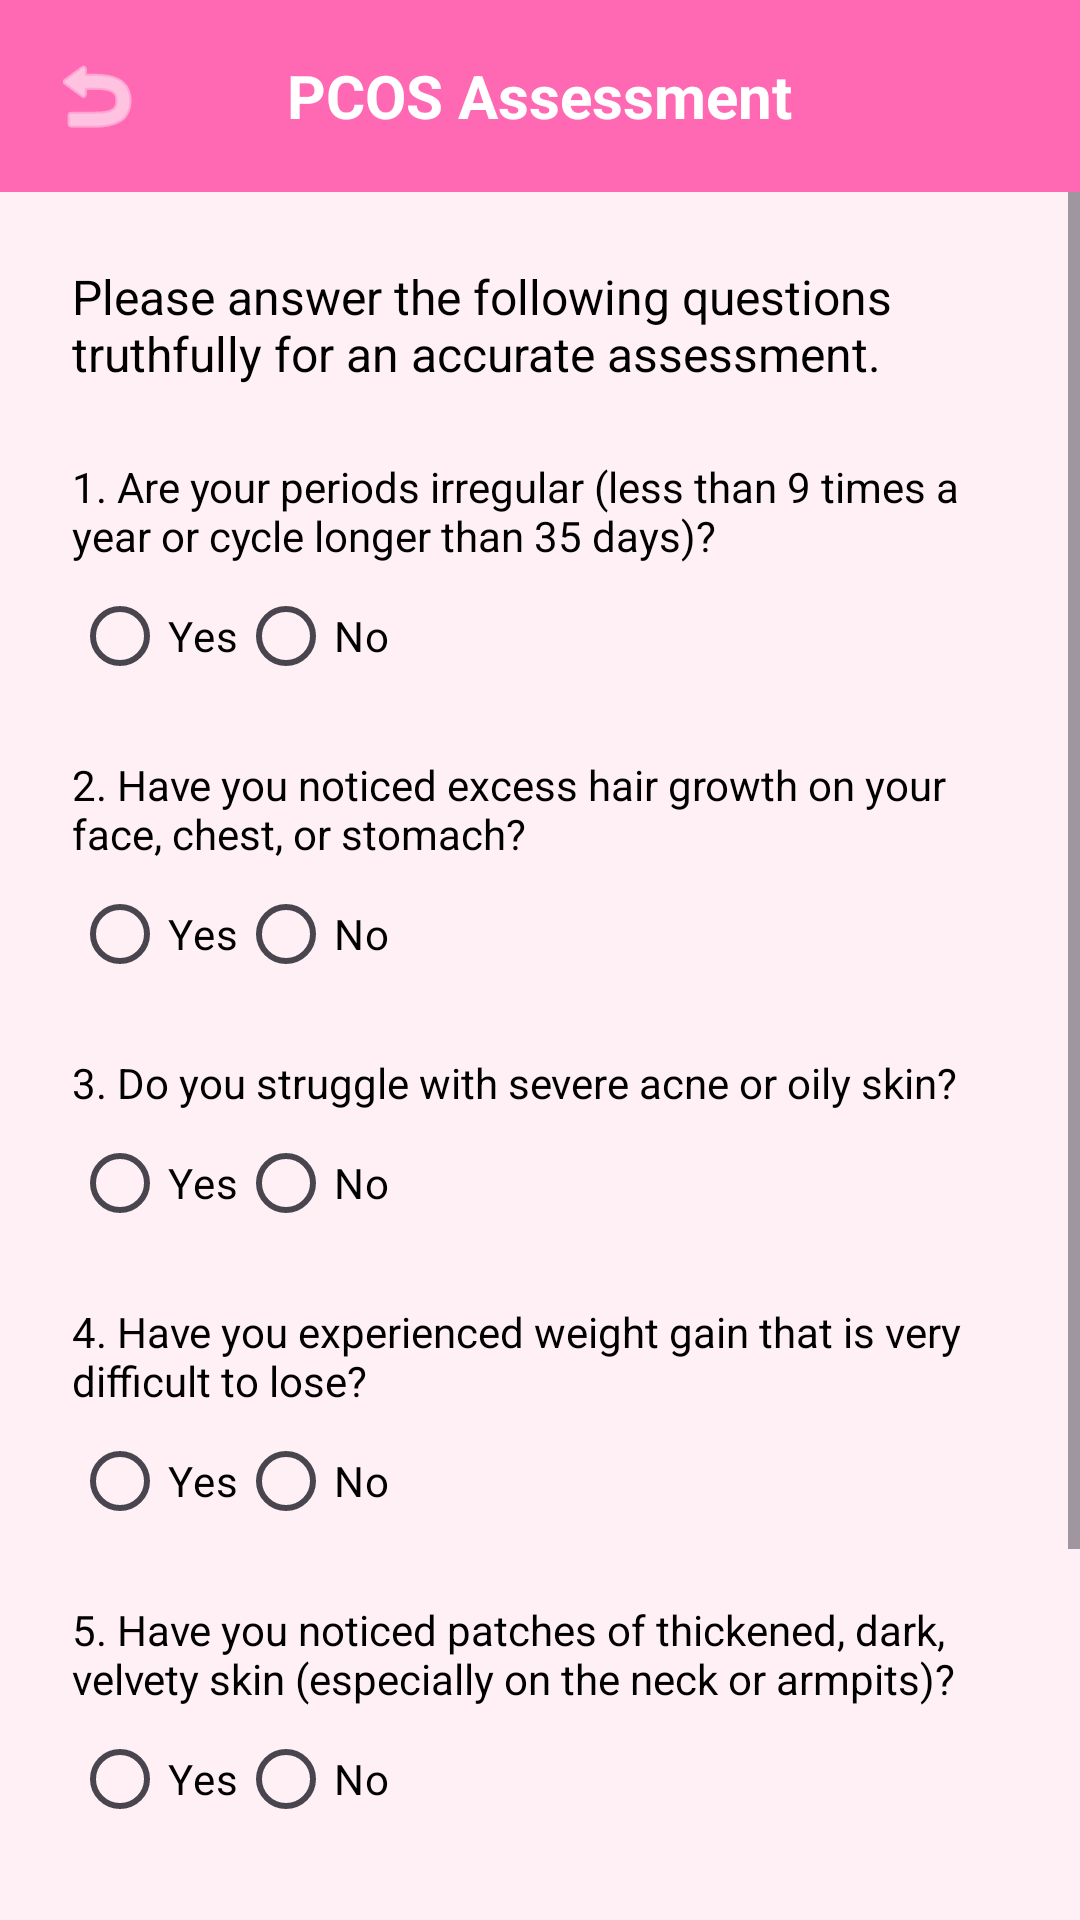

Write the Android layout XML for this screen, with the resource values it uses.
<!-- AndroidManifest.xml: application theme Theme.Velora -->
<!-- res/layout/activity_pcos_assessment.xml -->
<?xml version="1.0" encoding="utf-8"?>
<LinearLayout xmlns:android="http://schemas.android.com/apk/res/android"
    xmlns:app="http://schemas.android.com/apk/res-auto"
    android:layout_width="match_parent"
    android:layout_height="match_parent"
    android:orientation="vertical"
    android:background="?attr/appBackgroundColor">

    
    <RelativeLayout
        android:layout_width="match_parent"
        android:layout_height="64dp"
        android:background="?attr/appPrimaryColor"
        android:paddingHorizontal="16dp">

        <ImageView
            android:id="@+id/btnBack"
            android:layout_width="32dp"
            android:layout_height="32dp"
            android:layout_centerVertical="true"
            android:src="@android:drawable/ic_menu_revert"
            app:tint="#FFFFFF"
            android:contentDescription="Back" />

        <TextView
            android:layout_width="wrap_content"
            android:layout_height="wrap_content"
            android:layout_centerInParent="true"
            android:text="PCOS Assessment"
            android:textColor="#FFFFFF"
            android:textSize="20sp"
            android:textStyle="bold" />
    </RelativeLayout>

    <ScrollView
        android:layout_width="match_parent"
        android:layout_height="0dp"
        android:layout_weight="1">

        <LinearLayout
            android:layout_width="match_parent"
            android:layout_height="wrap_content"
            android:orientation="vertical"
            android:padding="24dp">

            <TextView
                android:layout_width="wrap_content"
                android:layout_height="wrap_content"
                android:text="Please answer the following questions truthfully for an accurate assessment."
                android:textSize="16sp"
                android:textColor="?attr/appTextColor"
                android:layout_marginBottom="24dp" />

            
            <TextView
                android:layout_width="wrap_content"
                android:layout_height="wrap_content"
                android:text="1. Are your periods irregular (less than 9 times a year or cycle longer than 35 days)?"
                android:textColor="?attr/appTextColor" />
            <RadioGroup
                android:id="@+id/rgQ1"
                android:layout_width="match_parent"
                android:layout_height="wrap_content"
                android:orientation="horizontal"
                android:layout_marginBottom="16dp">
                <RadioButton android:id="@+id/rbQ1Yes" android:layout_width="wrap_content" android:layout_height="wrap_content" android:text="Yes" android:textColor="@color/black" />
                <RadioButton android:id="@+id/rbQ1No" android:layout_width="wrap_content" android:layout_height="wrap_content" android:text="No" android:textColor="@color/black" />
            </RadioGroup>

            
            <TextView
                android:layout_width="wrap_content"
                android:layout_height="wrap_content"
                android:text="2. Have you noticed excess hair growth on your face, chest, or stomach?"
                android:textColor="?attr/appTextColor" />
            <RadioGroup
                android:id="@+id/rgQ2"
                android:layout_width="match_parent"
                android:layout_height="wrap_content"
                android:orientation="horizontal"
                android:layout_marginBottom="16dp">
                <RadioButton android:id="@+id/rbQ2Yes" android:layout_width="wrap_content" android:layout_height="wrap_content" android:text="Yes" android:textColor="@color/black" />
                <RadioButton android:id="@+id/rbQ2No" android:layout_width="wrap_content" android:layout_height="wrap_content" android:text="No" android:textColor="@color/black" />
            </RadioGroup>

            
            <TextView
                android:layout_width="wrap_content"
                android:layout_height="wrap_content"
                android:text="3. Do you struggle with severe acne or oily skin?"
                android:textColor="?attr/appTextColor" />
            <RadioGroup
                android:id="@+id/rgQ3"
                android:layout_width="match_parent"
                android:layout_height="wrap_content"
                android:orientation="horizontal"
                android:layout_marginBottom="16dp">
                <RadioButton android:id="@+id/rbQ3Yes" android:layout_width="wrap_content" android:layout_height="wrap_content" android:text="Yes" android:textColor="@color/black" />
                <RadioButton android:id="@+id/rbQ3No" android:layout_width="wrap_content" android:layout_height="wrap_content" android:text="No" android:textColor="@color/black" />
            </RadioGroup>

            
            <TextView
                android:layout_width="wrap_content"
                android:layout_height="wrap_content"
                android:text="4. Have you experienced weight gain that is very difficult to lose?"
                android:textColor="?attr/appTextColor" />
            <RadioGroup
                android:id="@+id/rgQ4"
                android:layout_width="match_parent"
                android:layout_height="wrap_content"
                android:orientation="horizontal"
                android:layout_marginBottom="16dp">
                <RadioButton android:id="@+id/rbQ4Yes" android:layout_width="wrap_content" android:layout_height="wrap_content" android:text="Yes" android:textColor="@color/black" />
                <RadioButton android:id="@+id/rbQ4No" android:layout_width="wrap_content" android:layout_height="wrap_content" android:text="No" android:textColor="@color/black" />
            </RadioGroup>

            
            <TextView
                android:layout_width="wrap_content"
                android:layout_height="wrap_content"
                android:text="5. Have you noticed patches of thickened, dark, velvety skin (especially on the neck or armpits)?"
                android:textColor="?attr/appTextColor" />
            <RadioGroup
                android:id="@+id/rgQ5"
                android:layout_width="match_parent"
                android:layout_height="wrap_content"
                android:orientation="horizontal"
                android:layout_marginBottom="16dp">
                <RadioButton android:id="@+id/rbQ5Yes" android:layout_width="wrap_content" android:layout_height="wrap_content" android:text="Yes" android:textColor="@color/black" />
                <RadioButton android:id="@+id/rbQ5No" android:layout_width="wrap_content" android:layout_height="wrap_content" android:text="No" android:textColor="@color/black" />
            </RadioGroup>

            <Button
                android:id="@+id/btnFinishAssessment"
                android:layout_width="match_parent"
                android:layout_height="wrap_content"
                android:layout_marginTop="32dp"
                android:text="FINISH ASSESSMENT"
                android:padding="12dp"
                android:backgroundTint="?attr/appPrimaryColor"
                android:textColor="#FFFFFF" />

            <TextView
                android:layout_width="match_parent"
                android:layout_height="wrap_content"
                android:layout_marginTop="16dp"
                android:text="Note: This is a self-assessment tool and does not replace a medical diagnosis. Please consult a doctor for official testing."
                android:textSize="12sp"
                android:textColor="#777777"
                android:textAlignment="center" />

        </LinearLayout>
    </ScrollView>

</LinearLayout>
<!-- resources referenced by this layout -->
<resources>
  <color name="black">#FF000000</color>
  <style name="Theme.Velora" parent="Base.Theme.Velora">
          <item name="appPrimaryColor">#FF69B4</item>
          <item name="appSecondaryColor">#DDA0DD</item>
          <item name="appBackgroundColor">#FFF0F5</item>
          <item name="appCardBackgroundColor">#FFFFFF</item>
          <item name="appTextColor">#000000</item>
      </style>
  <style name="Base.Theme.Velora" parent="Theme.Material3.DayNight.NoActionBar">
          
          <item name="editTextStyle">@style/BlackEditText</item>
          <item name="android:editTextStyle">@style/BlackEditText</item>
          
          <item name="colorPrimary">?attr/appPrimaryColor</item>
          <item name="colorAccent">?attr/appPrimaryColor</item>
  
          
          <item name="android:textColorHint">#888888</item>
      </style>
  <style name="BlackEditText" parent="Widget.AppCompat.EditText">
          <item name="android:textColor">?attr/appTextColor</item>
          <item name="android:textColorHint">#888888</item>
      </style>
</resources>
